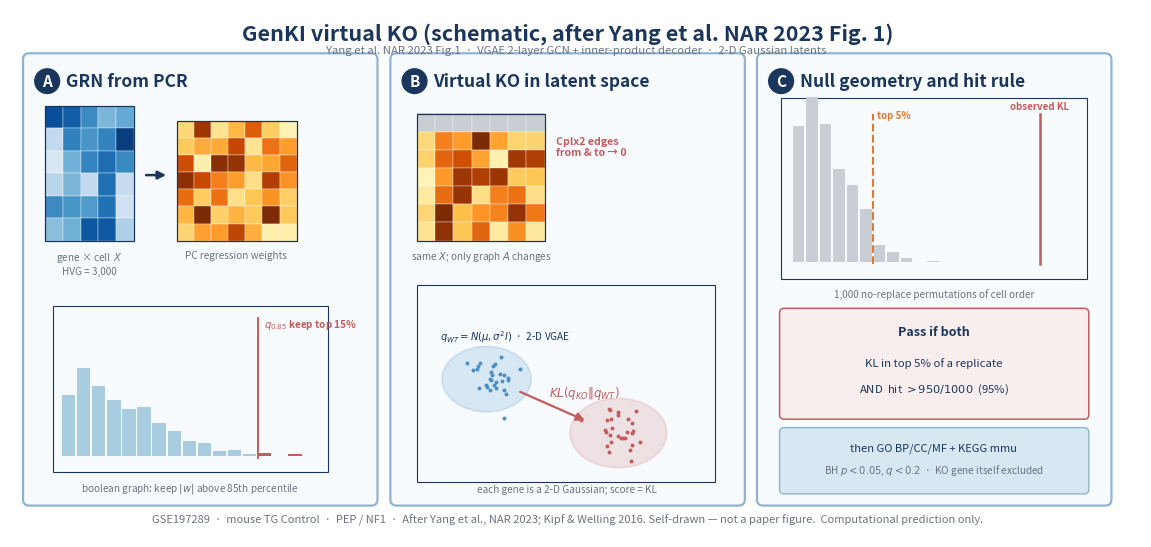

Python code for this plot:
# -*- coding: utf-8 -*-
"""只画 GenKI 方法示意（Yang NAR 2023 Fig.1）。

琪乐无穷 scTenifoldKnk 示意图禁止由此脚本覆盖：沿用五亚群留档
`01_方法示意_scTenifoldKnkWorkflow.jpg`（Osorio Patterns 2022 结构，非重绘）。
婷婷 Knk 共用该 jpg。
"""
from __future__ import annotations

from pathlib import Path

import matplotlib

matplotlib.use("Agg")
import matplotlib.pyplot as plt
from matplotlib.patches import Circle, FancyArrowPatch, FancyBboxPatch, Polygon, Rectangle
import numpy as np

NAVY = "#1B365D"
TEAL = "#2E8A9A"
BLUE = "#4A90C4"
BLUE_LT = "#A8CDE0"
BLUE_PALE = "#D7E8F3"
GREY = "#C8CED4"
GREY_DK = "#6B7380"
PANEL_FACE = "#F7FBFE"
PANEL_EDGE = "#8FB3D1"
KO_RED = "#C45C5C"
RNG = np.random.default_rng(8096)


def save(fig: plt.Figure, path: Path) -> None:
    path.parent.mkdir(parents=True, exist_ok=True)
    fig.savefig(path.with_suffix(".png"), dpi=600, bbox_inches="tight", facecolor="white")
    fig.savefig(path.with_suffix(".svg"), bbox_inches="tight", facecolor="white")
    try:
        fig.savefig(path.with_suffix(".jpg"), dpi=400, bbox_inches="tight", facecolor="white", pil_kwargs={"quality": 92})
    except Exception:
        pass
    print("WROTE", path.with_suffix(".png"))


def rounded(ax, x, y, w, h, **kw):
    ax.add_patch(
        FancyBboxPatch(
            (x, y),
            w,
            h,
            boxstyle="round,pad=0.012,rounding_size=0.08",
            facecolor=kw.get("fc", PANEL_FACE),
            edgecolor=kw.get("ec", PANEL_EDGE),
            lw=kw.get("lw", 1.6),
            zorder=0,
        )
    )


def arrow(ax, x1, y1, x2, y2, color=NAVY, lw=1.8):
    ax.add_patch(
        FancyArrowPatch(
            (x1, y1),
            (x2, y2),
            arrowstyle="-|>",
            mutation_scale=12,
            lw=lw,
            color=color,
            zorder=5,
        )
    )


def heatmap(ax, x, y, w, h, nr, nc, cmap="Blues", zero_row=None, zero_col=None, vmin=0.15, vmax=0.95):
    grid = RNG.uniform(vmin, vmax, size=(nr, nc))
    if zero_row is not None:
        grid[zero_row, :] = 0.04
    if zero_col is not None:
        grid[:, zero_col] = grid[:, zero_col] * 0.35
    for i in range(nr):
        for j in range(nc):
            if zero_row is not None and i == zero_row:
                color = GREY
            else:
                color = matplotlib.colormaps[cmap](grid[i, j])
            ax.add_patch(
                Rectangle(
                    (x + j * w / nc, y + (nr - 1 - i) * h / nr),
                    w / nc,
                    h / nr,
                    facecolor=color,
                    edgecolor="white",
                    lw=0.25,
                    zorder=2,
                )
            )
    ax.add_patch(Rectangle((x, y), w, h, fill=False, edgecolor=NAVY, lw=0.9, zorder=3))


def cube(ax, x, y, s=0.72):
    dx, dy = 0.22 * s, 0.18 * s
    front = [(x, y), (x + s, y), (x + s, y + s), (x, y + s)]
    top = [(x, y + s), (x + s, y + s), (x + s + dx, y + s + dy), (x + dx, y + s + dy)]
    side = [(x + s, y), (x + s + dx, y + dy), (x + s + dx, y + s + dy), (x + s, y + s)]
    ax.add_patch(Polygon(front, closed=True, facecolor="#7EB6D9", edgecolor=NAVY, lw=0.9, zorder=3))
    ax.add_patch(Polygon(top, closed=True, facecolor="#C5DDF0", edgecolor=NAVY, lw=0.9, zorder=3))
    ax.add_patch(Polygon(side, closed=True, facecolor="#4A90C4", edgecolor=NAVY, lw=0.9, zorder=3))
    for k in range(1, 4):
        yy = y + k * s / 4
        ax.plot([x, x + s], [yy, yy], color="white", lw=0.4, zorder=4)
        ax.plot([x + s, x + s + dx], [yy, yy + dy], color="white", lw=0.35, zorder=4)


def mini_net(ax, cx, cy, r=0.42, kill=None, teal=True):
    pts = {
        0: (cx - 0.28, cy + 0.05),
        1: (cx + 0.02, cy + 0.28),
        2: (cx + 0.32, cy + 0.02),
        3: (cx + 0.08, cy - 0.28),
        4: (cx - 0.22, cy - 0.24),
    }
    edges = [(0, 1), (0, 2), (0, 3), (1, 2), (2, 3), (3, 4), (4, 0)]
    fill = TEAL if teal else BLUE
    for a, b in edges:
        x1, y1 = pts[a]
        x2, y2 = pts[b]
        dead = kill is not None and a == kill
        ax.plot(
            [x1, x2],
            [y1, y2],
            color=KO_RED if dead else fill,
            lw=1.7 if dead else 1.15,
            ls=(0, (2.5, 1.4)) if dead else "solid",
            zorder=2,
        )
        if dead:
            ax.text((x1 + x2) / 2, (y1 + y2) / 2 + 0.04, "0", color=KO_RED, fontsize=6.5, ha="center", fontweight="bold", zorder=4)
    for i, (x, y) in pts.items():
        ax.add_patch(
            Circle((x, y), 0.055, facecolor="#F4C27A" if i == 0 else fill, edgecolor=NAVY, lw=0.8, zorder=3, alpha=0.95 if i else 0.88)
        )


def panel_label(ax, x, y, letter, title):
    ax.add_patch(Circle((x, y), 0.16, facecolor=NAVY, edgecolor=NAVY, zorder=6))
    ax.text(x, y, letter, color="white", ha="center", va="center", fontsize=11, fontweight="bold", zorder=7)
    ax.text(x + 0.24, y, title, color=NAVY, ha="left", va="center", fontsize=12.5, fontweight="bold", zorder=7)


def caption(ax, x, y, text, size=7.2, color=GREY_DK, ha="center"):
    ax.text(x, y, text, fontsize=size, color=color, ha=ha, va="top", linespacing=1.25)


def draw_knk(path: Path, gene: str, dataset: str, extra: str) -> None:
    fig, ax = plt.subplots(figsize=(14.6, 6.85))
    ax.set_xlim(0, 14.6)
    ax.set_ylim(0, 6.85)
    ax.axis("off")
    ax.text(7.3, 6.68, "scTenifoldKnk 1.4.3 GPU virtual KO (schematic)", ha="center", va="top", fontsize=16.5, fontweight="bold", color=NAVY)
    ax.text(7.3, 6.38, extra, ha="center", va="top", fontsize=8.2, color=GREY_DK)

    # A — one horizontal pipeline, matching the gold panel
    rounded(ax, 0.16, 0.38, 5.42, 5.68)
    panel_label(ax, 0.46, 5.72, "A", "Network construction")
    y0 = 2.55
    heatmap(ax, 0.32, y0, 0.92, 2.15, 7, 5, cmap="Blues")
    ax.text(0.20, y0 + 2.05, "Gene 1", fontsize=6.0, color=NAVY, ha="right")
    ax.text(0.20, y0 + 0.05, "Gene n", fontsize=6.0, color=NAVY, ha="right")
    caption(ax, 0.78, y0 - 0.08, "gene × cell", 6.8)
    arrow(ax, 1.30, y0 + 1.05, 1.52, y0 + 1.05)
    ax.add_patch(Rectangle((1.56, y0 + 0.15), 0.88, 1.95, fill=False, ls="--", edgecolor=TEAL, lw=1.05))
    heatmap(ax, 1.64, y0 + 1.15, 0.70, 0.82, 4, 4, cmap="Blues")
    heatmap(ax, 1.70, y0 + 0.28, 0.70, 0.82, 4, 4, cmap="Blues")
    caption(ax, 2.00, y0 - 0.08, "subsample ×10", 6.8)
    arrow(ax, 2.50, y0 + 1.05, 2.70, y0 + 1.05)
    for i, yy in enumerate((y0 + 1.55, y0 + 0.95, y0 + 0.35)):
        heatmap(ax, 2.78, yy, 0.48, 0.50, 3, 3, cmap="Greens")
    caption(ax, 3.02, y0 - 0.08, r"PC $n_{comp}=3$", 6.8)
    arrow(ax, 3.32, y0 + 1.05, 3.50, y0 + 1.05)
    cube(ax, 3.56, y0 + 0.55, 0.92)
    caption(ax, 4.10, y0 - 0.08, r"tensor $T$, $K=3$", 6.8)
    arrow(ax, 4.72, y0 + 1.05, 4.90, y0 + 1.05)
    heatmap(ax, 4.96, y0 + 0.45, 0.48, 1.20, 6, 6, cmap="Blues")
    caption(ax, 5.20, y0 - 0.08, r"$W_d$ WT scGRN", 6.8)

    # B
    rounded(ax, 5.72, 0.38, 3.95, 5.68)
    panel_label(ax, 6.02, 5.72, "B", "Virtual KO")
    ax.text(7.70, 5.38, r"copy of WT adjacency $W_d$", fontsize=8.0, color=NAVY, ha="center")
    ax.add_patch(Rectangle((5.92, 4.95), 0.22, 0.18, fc=BLUE, ec=NAVY, lw=0.4))
    ax.text(6.20, 5.04, "WT edge", fontsize=6.8, va="center", color=NAVY)
    ax.add_patch(Rectangle((6.95, 4.95), 0.22, 0.18, fc=GREY, ec=NAVY, lw=0.4))
    ax.text(7.23, 5.04, "zeroed outgoing", fontsize=6.8, va="center", color=NAVY)
    heatmap(ax, 6.55, 3.15, 1.70, 1.70, 8, 8, cmap="Blues")
    caption(ax, 7.40, 3.05, f"KO gene (e.g. {gene})", 7.2)
    arrow(ax, 7.40, 2.98, 7.40, 2.62)
    heatmap(ax, 6.55, 0.72, 1.70, 1.70, 8, 8, cmap="Blues", zero_row=2)
    ax.text(8.35, 1.57, "zero outward\nedges of " + gene, fontsize=7.0, color=KO_RED, fontweight="bold", va="center")
    caption(ax, 7.40, 0.62, rf"$W_d({gene})$  pseudo-KO", 7.0)

    # C
    rounded(ax, 9.82, 0.38, 4.58, 5.68)
    panel_label(ax, 10.12, 5.72, "C", "Manifold alignment")
    ax.text(10.70, 5.32, "WT scGRN", fontsize=7.8, color=TEAL, ha="center")
    ax.text(13.05, 5.32, "pseudo-KO scGRN", fontsize=7.8, color=TEAL, ha="center")
    mini_net(ax, 10.70, 4.42, kill=None)
    mini_net(ax, 13.05, 4.42, kill=0)
    ax.plot([11.45, 12.30], [4.95, 4.95], color=GREY_DK, ls="--", lw=0.8)
    arrow(ax, 11.88, 4.05, 11.88, 3.58)
    caption(ax, 11.88, 3.52, "aligned latent space (paired genes)", 7.0)
    xs = np.linspace(10.20, 13.20, 9)
    ys = 3.05 + 0.07 * np.array([0, 1, -1, 0.5, 0, -0.4, 0.7, -0.2, 0.1])
    ax.scatter(xs, ys, s=26, c=TEAL, zorder=4, edgecolors=NAVY, linewidths=0.35)
    ax.annotate("", xy=(13.42, ys.max() + 0.06), xytext=(13.42, ys.min() - 0.06),
                arrowprops=dict(arrowstyle="<->", color=NAVY, lw=1.05))
    ax.text(13.52, 3.05, r"$d_j$", fontsize=11, fontweight="bold", color=NAVY, va="center")
    arrow(ax, 11.88, 2.78, 11.88, 2.42)
    caption(ax, 11.88, 2.36, "ranked gene list (dRegulation)", 7.2)
    for i, g in enumerate(np.linspace(0, 1, 80)):
        ax.add_patch(Rectangle((10.20 + i * 3.25 / 80, 1.95), 3.25 / 80, 0.20, facecolor=matplotlib.colormaps["GnBu"](g), lw=0, zorder=3))
    ax.add_patch(Rectangle((10.20, 1.95), 3.25, 0.20, fill=False, edgecolor=NAVY, lw=0.7, zorder=4))
    ax.text(10.20, 1.82, "rank 1", fontsize=6.8, color=NAVY, ha="left")
    ax.text(13.45, 1.82, "rank p", fontsize=6.8, color=NAVY, ha="right")
    heatmap(ax, 10.25, 0.58, 0.88, 0.88, 5, 5, cmap="Blues")
    ax.text(11.28, 1.18, r"$\chi^2$ / FDR", fontsize=9, fontweight="bold", color=NAVY, va="center")
    ax.text(11.28, 0.82, "significant DR genes\nFDR < 0.05", fontsize=7.0, color=GREY_DK, va="center")
    xs2 = 13.05 + 0.16 * RNG.normal(0, 1, 10)
    ys2 = 0.95 + 0.14 * RNG.normal(0, 1, 10)
    ax.scatter(xs2, ys2, s=12, c=TEAL, zorder=4, edgecolors=NAVY, linewidths=0.3)

    ax.text(7.3, 0.16, f"{dataset}  ·  Adapted structurally from Osorio et al., Patterns 2022; not a paper figure.  Computational prediction only.", ha="center", fontsize=7.8, color=GREY_DK)
    save(fig, path)
    plt.close(fig)


def draw_genki(path: Path, gene: str, dataset: str, extra: str, enrich_sp: str) -> None:
    fig, ax = plt.subplots(figsize=(14.6, 6.85))
    ax.set_xlim(0, 14.6)
    ax.set_ylim(0, 6.85)
    ax.axis("off")
    ax.text(7.2, 6.68, "GenKI virtual KO (schematic, after Yang et al. NAR 2023 Fig. 1)", ha="center", va="top", fontsize=15.5, fontweight="bold", color=NAVY)
    ax.text(7.3, 6.38, extra, ha="center", va="top", fontsize=8.2, color=GREY_DK)

    # A GRN
    rounded(ax, 0.18, 0.42, 4.55, 5.85)
    panel_label(ax, 0.48, 5.92, "A", "GRN from PCR")
    heatmap(ax, 0.45, 3.85, 1.15, 1.75, 6, 5, cmap="Blues")
    caption(ax, 1.02, 3.72, "gene × cell  $X$\nHVG = 3,000", 7.2)
    arrow(ax, 1.72, 4.70, 2.05, 4.70)
    heatmap(ax, 2.15, 3.85, 1.55, 1.55, 7, 7, cmap="YlOrBr")
    caption(ax, 2.92, 3.72, "PC regression weights", 7.2)
    # |w| histogram geometry
    w = np.abs(RNG.normal(0, 0.35, 400))
    bins = np.linspace(0, 1.2, 18)
    hist, edges = np.histogram(w, bins=bins)
    hist = hist / hist.max() * 1.15
    bx0, by0, bw, bh = 0.55, 0.85, 3.55, 2.15
    ax.add_patch(Rectangle((bx0, by0), bw, bh, fill=False, edgecolor=NAVY, lw=0.8))
    cut_i = int(0.85 * (len(hist) - 1))
    for i, h in enumerate(hist):
        xx = bx0 + 0.12 + i * (bw - 0.24) / len(hist)
        ax.add_patch(Rectangle((xx, by0 + 0.2), (bw - 0.3) / len(hist) * 0.9, h, fc=BLUE_LT if i < cut_i else KO_RED, lw=0, zorder=3))
    cut_x = bx0 + 0.12 + cut_i * (bw - 0.24) / len(hist)
    ax.plot([cut_x, cut_x], [by0 + 0.18, by0 + bh - 0.15], color=KO_RED, lw=1.4)
    ax.text(cut_x + 0.08, by0 + bh - 0.28, r"$q_{0.85}$ keep top 15%", fontsize=7.2, color=KO_RED, fontweight="bold")
    caption(ax, bx0 + bw / 2, 0.72, r"boolean graph: keep $|w|$ above 85th percentile", 7.2)

    # B KO + latent
    rounded(ax, 4.92, 0.42, 4.55, 5.85)
    panel_label(ax, 5.22, 5.92, "B", "Virtual KO in latent space")
    heatmap(ax, 5.25, 3.85, 1.65, 1.65, 7, 7, cmap="YlOrBr", zero_row=0, zero_col=0)
    ax.text(7.05, 4.95, f"{gene} edges\nfrom & to → 0", fontsize=7.6, color=KO_RED, fontweight="bold")
    caption(ax, 6.08, 3.72, r"same $X$; only graph $A$ changes", 7.2)
    # 2D gaussians
    ax.add_patch(Rectangle((5.25, 0.72), 3.85, 2.55, fill=False, edgecolor=NAVY, lw=0.8))
    # WT ellipse
    from matplotlib.patches import Ellipse

    ax.add_patch(Ellipse((6.15, 2.05), 1.15, 0.85, facecolor=BLUE, alpha=0.18, edgecolor=BLUE, lw=1.3))
    ax.add_patch(Ellipse((7.85, 1.35), 1.25, 0.9, facecolor=KO_RED, alpha=0.16, edgecolor=KO_RED, lw=1.3))
    pts_w = RNG.normal([6.15, 2.05], 0.18, size=(28, 2))
    pts_k = RNG.normal([7.85, 1.35], 0.20, size=(28, 2))
    ax.scatter(pts_w[:, 0], pts_w[:, 1], s=8, c=BLUE, zorder=4, linewidths=0)
    ax.scatter(pts_k[:, 0], pts_k[:, 1], s=8, c=KO_RED, zorder=4, linewidths=0)
    arrow(ax, 6.55, 1.90, 7.45, 1.50, color=KO_RED, lw=1.6)
    ax.text(6.95, 1.82, r"$KL(q_{KO}\|q_{WT})$", fontsize=8.5, color=KO_RED, fontweight="bold")
    ax.text(5.55, 2.55, r"$q_{WT}=N(\mu,\sigma^2 I)$  ·  2-D VGAE", fontsize=7.2, color=NAVY)
    caption(ax, 7.18, 0.68, "each gene is a 2-D Gaussian; score = KL", 7.2)

    # C null
    rounded(ax, 9.65, 0.42, 4.55, 5.85)
    panel_label(ax, 9.95, 5.92, "C", "Null geometry and hit rule")
    null = np.abs(RNG.normal(0, 0.08, 800)) + RNG.exponential(0.03, 800) * 0.25
    bins = np.linspace(0, 0.55, 22)
    hist, edges = np.histogram(null, bins=bins)
    hist = hist / hist.max() * 2.15
    hx0, hy0 = 9.95, 3.35
    ax.add_patch(Rectangle((hx0, hy0), 3.95, 2.35, fill=False, edgecolor=NAVY, lw=0.8))
    for i, h in enumerate(hist):
        xx = hx0 + 0.15 + i * 3.65 / len(hist)
        ax.add_patch(Rectangle((xx, hy0 + 0.22), 3.5 / len(hist) * 0.9, h, fc=GREY, lw=0, zorder=3))
    q = np.quantile(null, 0.95)
    qx = hx0 + 0.15 + (q / 0.55) * 3.65
    ax.plot([qx, qx], [hy0 + 0.2, hy0 + 2.15], color="#E07A2F", lw=1.5, ls="--")
    obsx = hx0 + 0.15 + min(0.48 / 0.55, 0.92) * 3.65
    ax.plot([obsx, obsx], [hy0 + 0.2, hy0 + 2.15], color=KO_RED, lw=1.8)
    ax.text(qx + 0.06, hy0 + 2.08, "top 5%", fontsize=7, color="#E07A2F", fontweight="bold")
    ax.text(obsx, hy0 + 2.20, "observed KL", fontsize=7, color=KO_RED, fontweight="bold", ha="center")
    caption(ax, 11.92, 3.22, "1,000 no-replace permutations of cell order", 7.2)

    ax.add_patch(FancyBboxPatch((9.95, 1.55), 3.95, 1.40, boxstyle="round,pad=0.02,rounding_size=0.06", fc="#F8EEEE", ec=KO_RED, lw=1.1))
    ax.text(11.92, 2.62, "Pass if both", ha="center", fontsize=9, fontweight="bold", color=NAVY)
    ax.text(11.92, 2.22, r"KL in top 5% of a replicate", ha="center", fontsize=8.2, color=NAVY)
    ax.text(11.92, 1.88, r"AND  hit $>950/1000$  (95%)", ha="center", fontsize=8.2, color=NAVY)

    ax.add_patch(FancyBboxPatch((9.95, 0.58), 3.95, 0.82, boxstyle="round,pad=0.02,rounding_size=0.06", fc=BLUE_PALE, ec=PANEL_EDGE, lw=1.0))
    ax.text(11.92, 1.12, f"then GO BP/CC/MF + KEGG {enrich_sp}", ha="center", fontsize=8.0, color=NAVY)
    ax.text(11.92, 0.82, r"BH $p<0.05$, $q<0.2$  ·  KO gene itself excluded", ha="center", fontsize=7.2, color=GREY_DK)

    ax.text(
        7.2,
        0.18,
        f"{dataset}  ·  After Yang et al., NAR 2023; Kipf & Welling 2016. Self-drawn — not a paper figure.  Computational prediction only.",
        ha="center",
        fontsize=8.0,
        color=GREY_DK,
    )
    save(fig, path)
    plt.close(fig)


def main() -> None:
    """琪乐无穷 Knk 示意图禁止重绘：沿用五亚群留档 Osorio 结构图。

    本脚本只画 GenKI（按 Yang NAR 2023 Fig.1 七步：WT scGRN → VGAE →
    边置零 → KL → bagging），栏式对齐那张 Knk 金标。
    """
    import shutil

    gold_knk = Path(r"C:\Users\10540\Desktop\琪乐无穷\五亚群留档\结果文件\_跨亚群\scTenifoldKnk\图片文件\01_方法示意_scTenifoldKnkWorkflow.jpg")
    qile_knk_dir = Path(r"C:\Users\10540\Desktop\琪乐无穷\虚拟敲除\结果文件\_跨亚群\scTenifoldKnk_1.4.3_GPU\图片文件")
    tt_knk_dir = Path(r"C:\Users\10540\Desktop\婷婷\虚拟敲除\结果文件\_跨亚群\scTenifoldKnk_1.4.3_GPU\图片文件")
    tt09 = Path(r"E:\RProject\婷婷\痤疮_巨噬细胞极化机制\09_虚拟敲除_GSE175817\图片")
    qile_gk = Path(r"C:\Users\10540\Desktop\琪乐无穷\虚拟敲除\结果文件\_跨亚群\GenKI\图片文件\01_方法示意_GenKIVgaeWorkflow")
    tt_gk = Path(r"C:\Users\10540\Desktop\婷婷\虚拟敲除\结果文件\_跨亚群\GenKI\图片文件\01_方法示意_GenKIVgaeWorkflow")

    if gold_knk.exists():
        qile_knk_dir.mkdir(parents=True, exist_ok=True)
        shutil.copy2(gold_knk, qile_knk_dir / "01_方法示意_scTenifoldKnkWorkflow.jpg")
        # 婷婷 Knk / GenKI / 部位图已换成成图，这里不再覆盖。

    draw_genki(
        qile_gk,
        gene="Cplx2",
        dataset="GSE197289  ·  mouse TG Control  ·  PEP / NF1",
        extra="Yang et al. NAR 2023 Fig.1  ·  VGAE 2-layer GCN + inner-product decoder  ·  2-D Gaussian latents",
        enrich_sp="mmu",
    )


if __name__ == "__main__":
    # Matplotlib 3.9+: get_cmap via matplotlib.colormaps
    if not hasattr(plt.cm, "get_cmap"):
        plt.cm.get_cmap = lambda name: matplotlib.colormaps[name]
    main()
